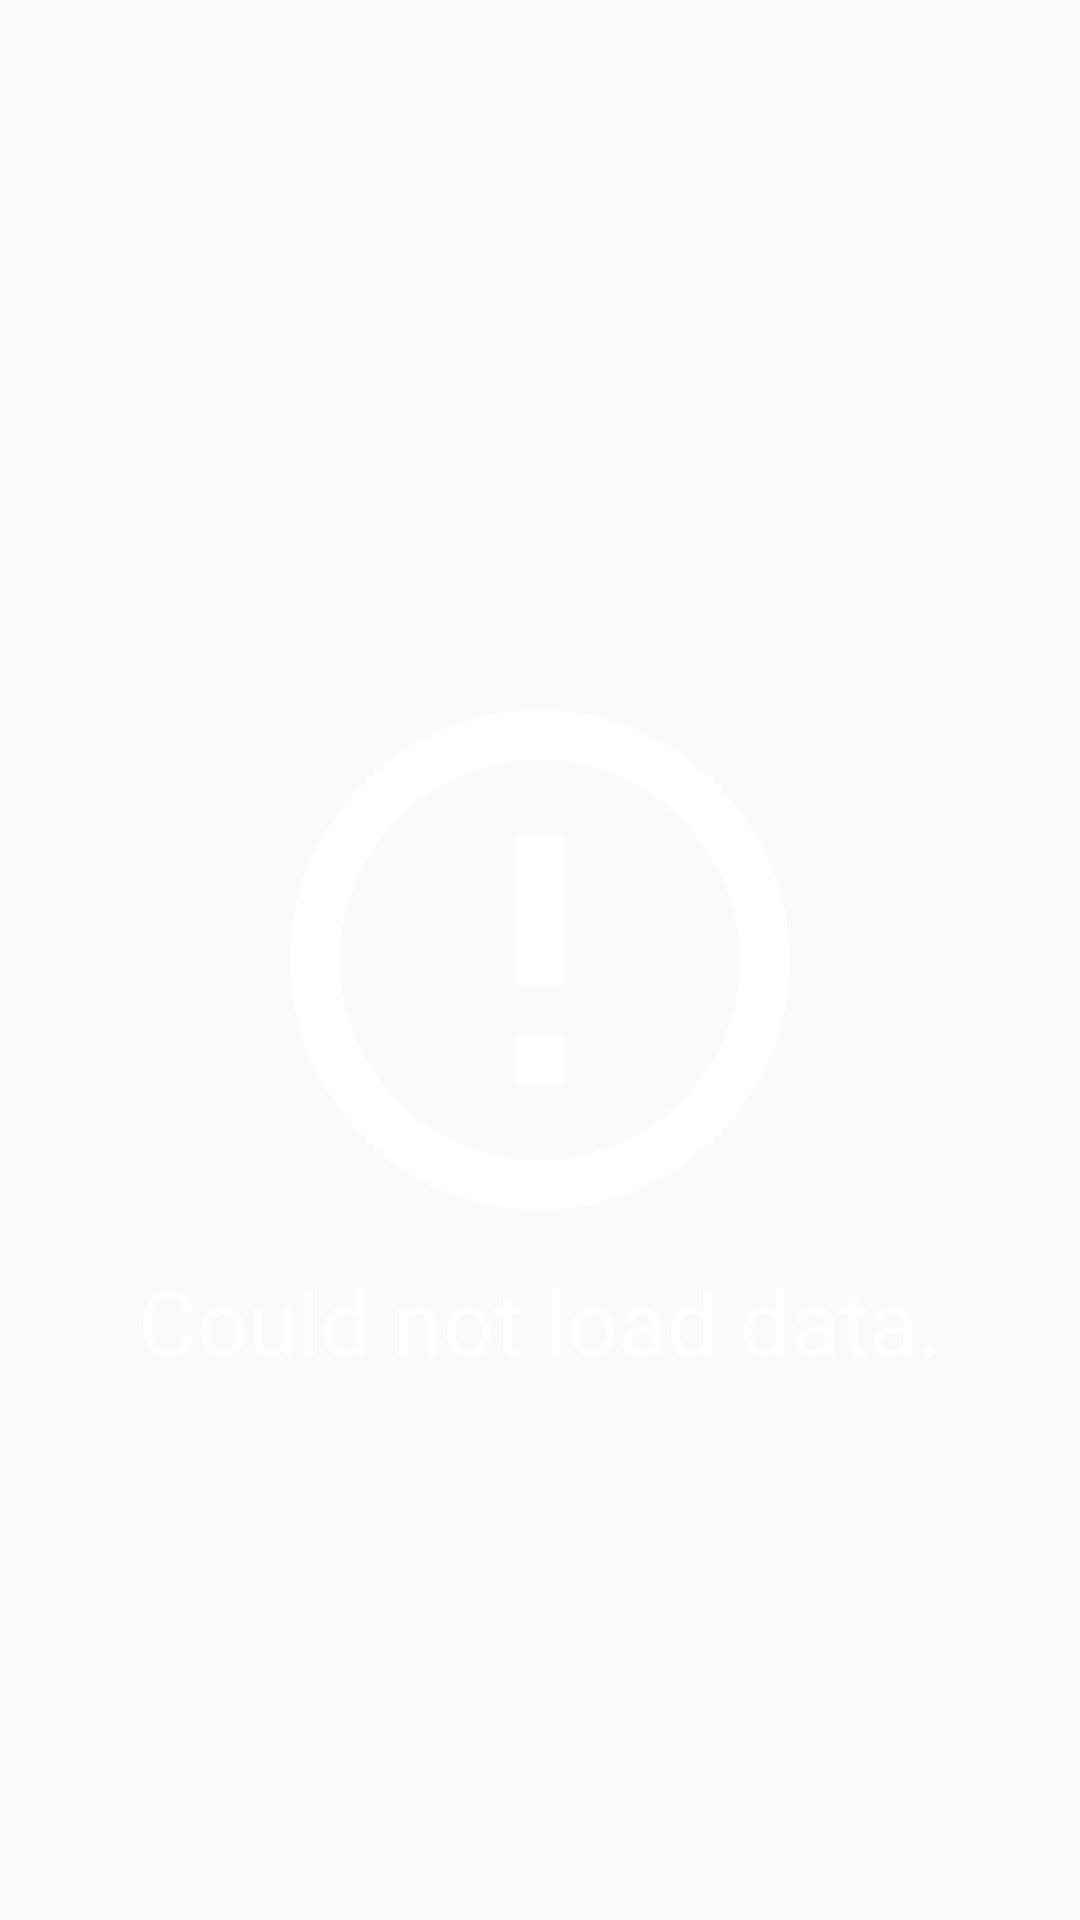

Android layout source for this screen:
<!-- AndroidManifest.xml: application theme AppTheme -->
<!-- res/layout/error_overlay.xml -->
<?xml version="1.0" encoding="utf-8"?>
<RelativeLayout xmlns:android="http://schemas.android.com/apk/res/android"
    android:layout_width="match_parent"
    android:layout_height="match_parent">

    <ImageView
        android:id="@+id/error_icon"
        android:layout_width="200dp"
        android:layout_height="200dp"
        android:src="@drawable/ic_error"
        android:layout_centerInParent="true" />

    <TextView
        android:layout_width="wrap_content"
        android:layout_height="wrap_content"
        android:text="Could not load data."
        android:layout_below="@+id/error_icon"
        android:textSize="30sp"
        android:layout_centerInParent="true"
        android:textColor="@color/colorTextIcons" />

</RelativeLayout>
<!-- resources referenced by this layout -->
<resources>
  <color name="colorTextIcons">#FFFFFF</color>
  <!-- drawable ic_error (drawable) -->
  <vector xmlns:android="http://schemas.android.com/apk/res/android"
      android:width="24dp"
      android:height="24dp"
      android:viewportWidth="24.0"
      android:viewportHeight="24.0">
      <path
          android:fillColor="@color/colorTextIcons"
          android:pathData="M11,15h2v2h-2zM11,7h2v6h-2zM11.99,2C6.47,2 2,6.48 2,12s4.47,10 9.99,10C17.52,22 22,17.52 22,12S17.52,2 11.99,2zM12,20c-4.42,0 -8,-3.58 -8,-8s3.58,-8 8,-8 8,3.58 8,8 -3.58,8 -8,8z" />
  </vector>
  <style name="AppTheme" parent="Theme.AppCompat.Light.NoActionBar">
          
          <item name="colorPrimary">@color/colorPrimary</item>
          <item name="colorPrimaryDark">@color/colorPrimaryDark</item>
          <item name="colorAccent">@color/colorAccent</item>
          <item name="android:textColorPrimary">@color/colorPrimaryText</item>
          <item name="android:textColorSecondary">@color/colorSecondaryText</item>
      </style>
  <color name="colorPrimary">#3F51B5</color>
  <color name="colorPrimaryDark">#303F9F</color>
  <color name="colorAccent">#FF5252</color>
  <color name="colorPrimaryText">#212121</color>
  <color name="colorSecondaryText">#727272</color>
</resources>
